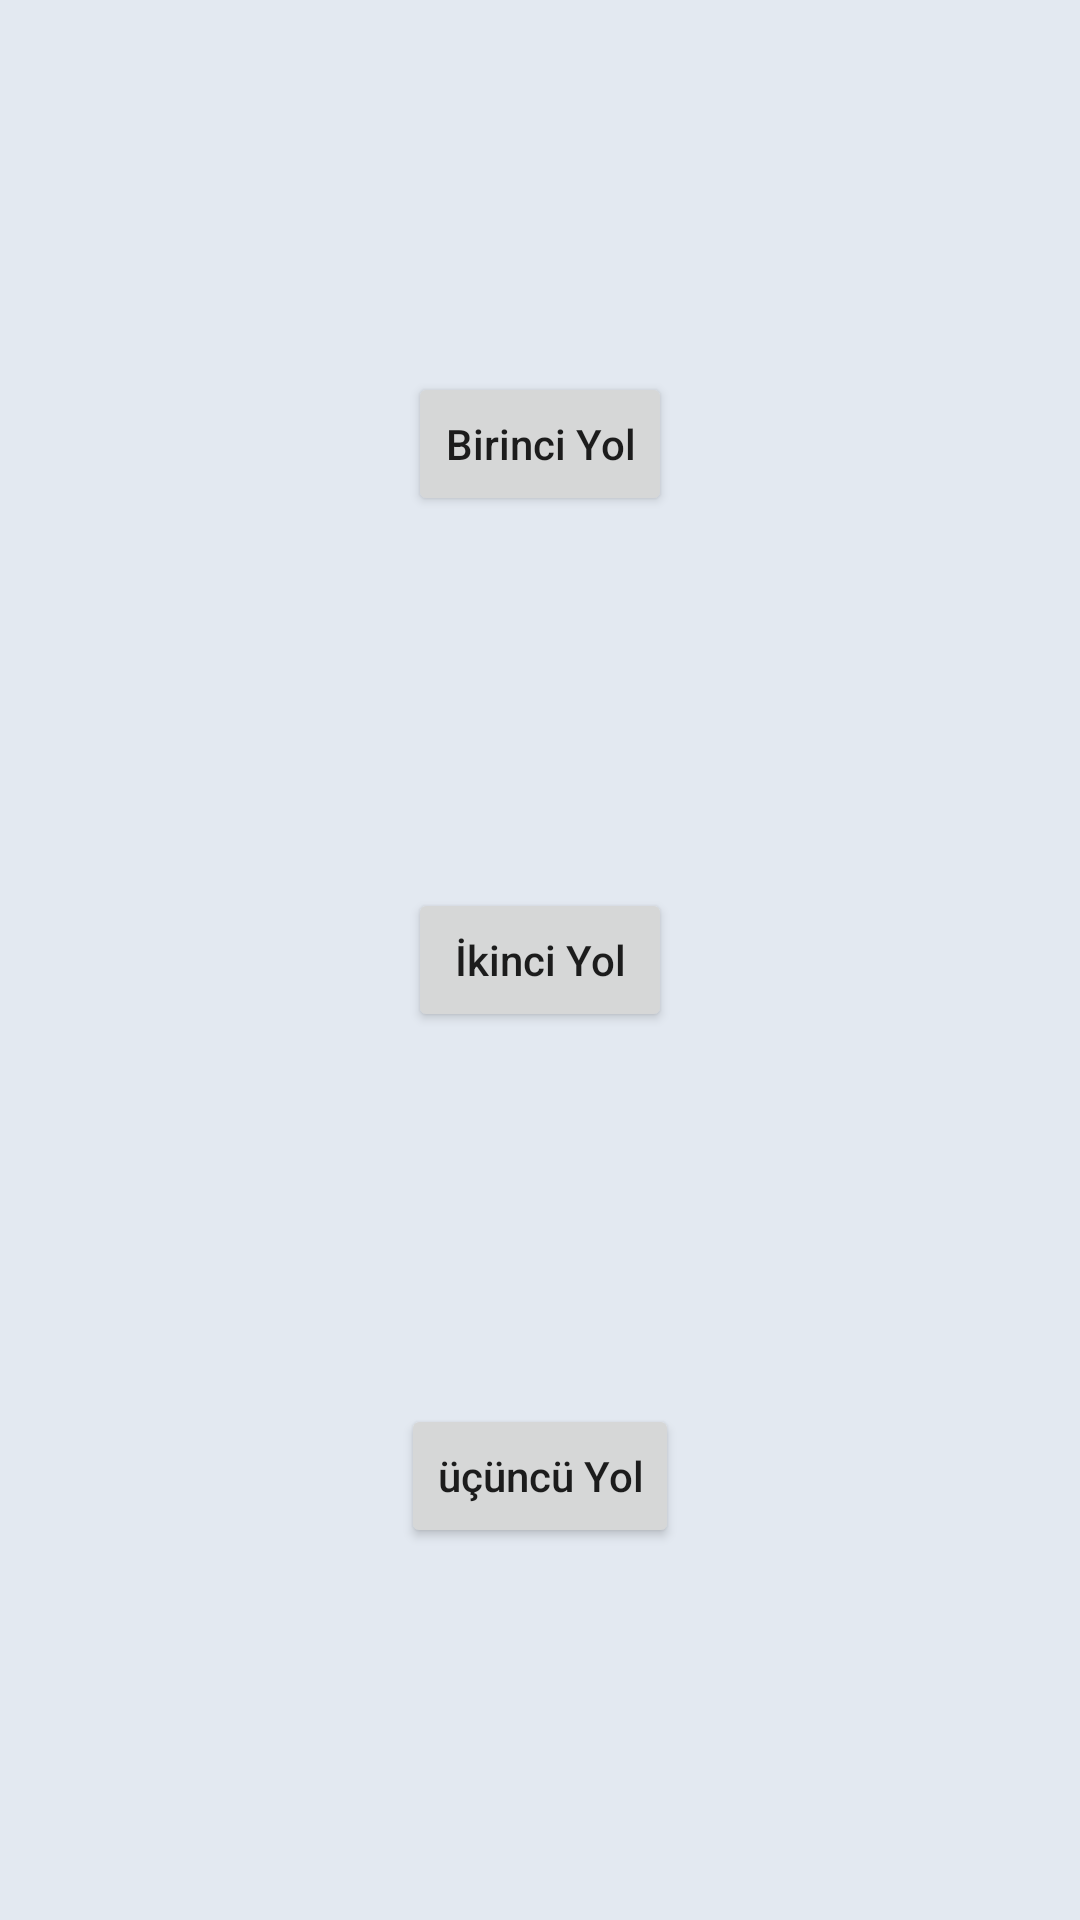

Produce the Android XML layout that renders to this screen, including the resource entries it uses.
<!-- AndroidManifest.xml: application theme Theme.MobilliumTask2 -->
<!-- res/layout/activity_main.xml -->
<?xml version="1.0" encoding="utf-8"?>
<androidx.constraintlayout.widget.ConstraintLayout xmlns:android="http://schemas.android.com/apk/res/android"
    xmlns:app="http://schemas.android.com/apk/res-auto"
    xmlns:tools="http://schemas.android.com/tools"
    android:layout_width="match_parent"
    android:layout_height="match_parent"
    android:background="@color/purple_200"
    tools:context=".MainActivity">

    <Button
        android:id="@+id/yol1Button"
        android:layout_width="wrap_content"
        android:layout_height="wrap_content"
        android:text="@string/yol1"
        android:textAllCaps="false"
        app:layout_constraintBottom_toTopOf="@+id/yol2Button"
        app:layout_constraintEnd_toEndOf="parent"
        app:layout_constraintStart_toStartOf="parent"
        app:layout_constraintTop_toTopOf="parent" />

    <Button
        android:id="@+id/yol2Button"
        android:layout_width="wrap_content"
        android:layout_height="wrap_content"
        android:text="@string/yol2"
        android:textAllCaps="false"
        app:layout_constraintBottom_toTopOf="@+id/yol3Button"
        app:layout_constraintEnd_toEndOf="parent"
        app:layout_constraintStart_toStartOf="parent"
        app:layout_constraintTop_toBottomOf="@+id/yol1Button" />

    <Button
        android:id="@+id/yol3Button"
        android:layout_width="wrap_content"
        android:layout_height="wrap_content"
        android:text="@string/yol3"
        android:textAllCaps="false"
        app:layout_constraintBottom_toBottomOf="parent"
        app:layout_constraintEnd_toEndOf="parent"
        app:layout_constraintStart_toStartOf="parent"
        app:layout_constraintTop_toBottomOf="@+id/yol2Button" />
</androidx.constraintlayout.widget.ConstraintLayout>
<!-- resources referenced by this layout -->
<resources>
  <color name="purple_200">#E3E9F1</color>
  <string name="yol1">Birinci Yol</string>
  <string name="yol2">İkinci Yol</string>
  <string name="yol3">üçüncü Yol</string>
  <style name="Theme.MobilliumTask2" parent="Theme.MaterialComponents.DayNight.NoActionBar">
          
          <item name="colorPrimary">@color/purple_700</item>
          <item name="colorPrimaryVariant">@color/purple_200</item>
          <item name="colorOnPrimary">@color/white</item>
          
          <item name="colorSecondary">@color/teal_200</item>
          <item name="colorSecondaryVariant">@color/teal_700</item>
          <item name="colorOnSecondary">@color/black</item>
          
          <item name="android:statusBarColor">?attr/colorPrimaryVariant</item>
          
      </style>
  <color name="purple_700">#FF2F3541</color> -
  <color name="white">#FFFFFFFF</color>
  <color name="teal_200">#FF03DAC5</color>
  <color name="teal_700">#FF018786</color>
  <color name="black">#FF000000</color>
</resources>
